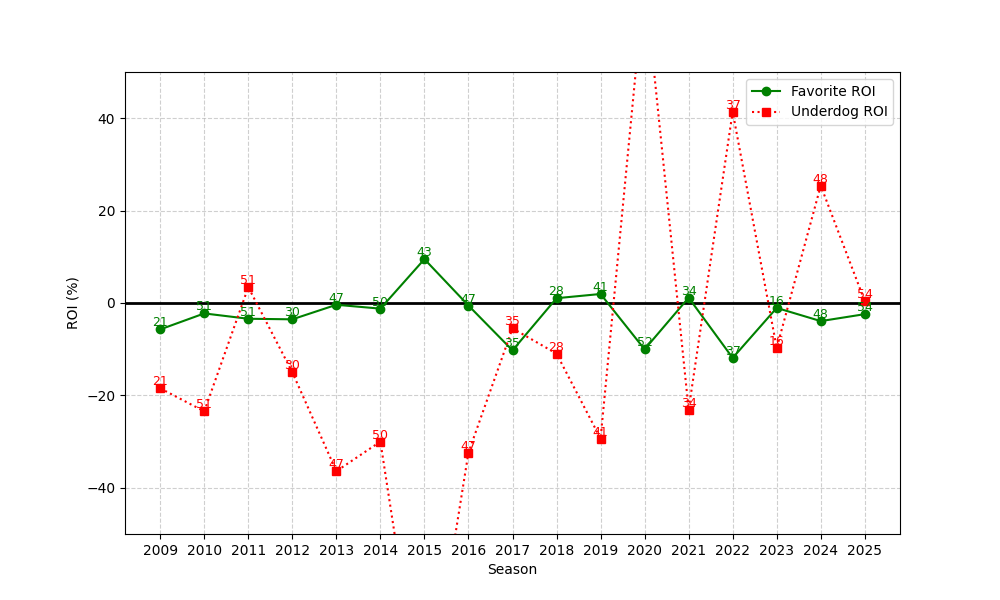

The file beside this chart, header and first rows:
season, n, favorite_roi, underdog_roi
2009, 21, -5.713, -18.47
2010, 51, -2.255, -23.45
2011, 51, -3.411, 3.431
2012, 30, -3.534, -15.0
2013, 47, -0.3847, -36.4
2014, 50, -1.22, -30.0
2015, 43, 9.491, -91.98
2016, 47, -0.5527, -32.36
2017, 35, -10.26, -5.486
2018, 28, 1.036, -10.96
2019, 41, 1.951, -29.34
2020, 52, -10.03, 70.07
2021, 34, 1.148, -23.06
2022, 37, -11.89, 41.41
2023, 16, -1.063, -9.75
2024, 48, -3.917, 25.4
2025, 54, -2.414, 0.3889
